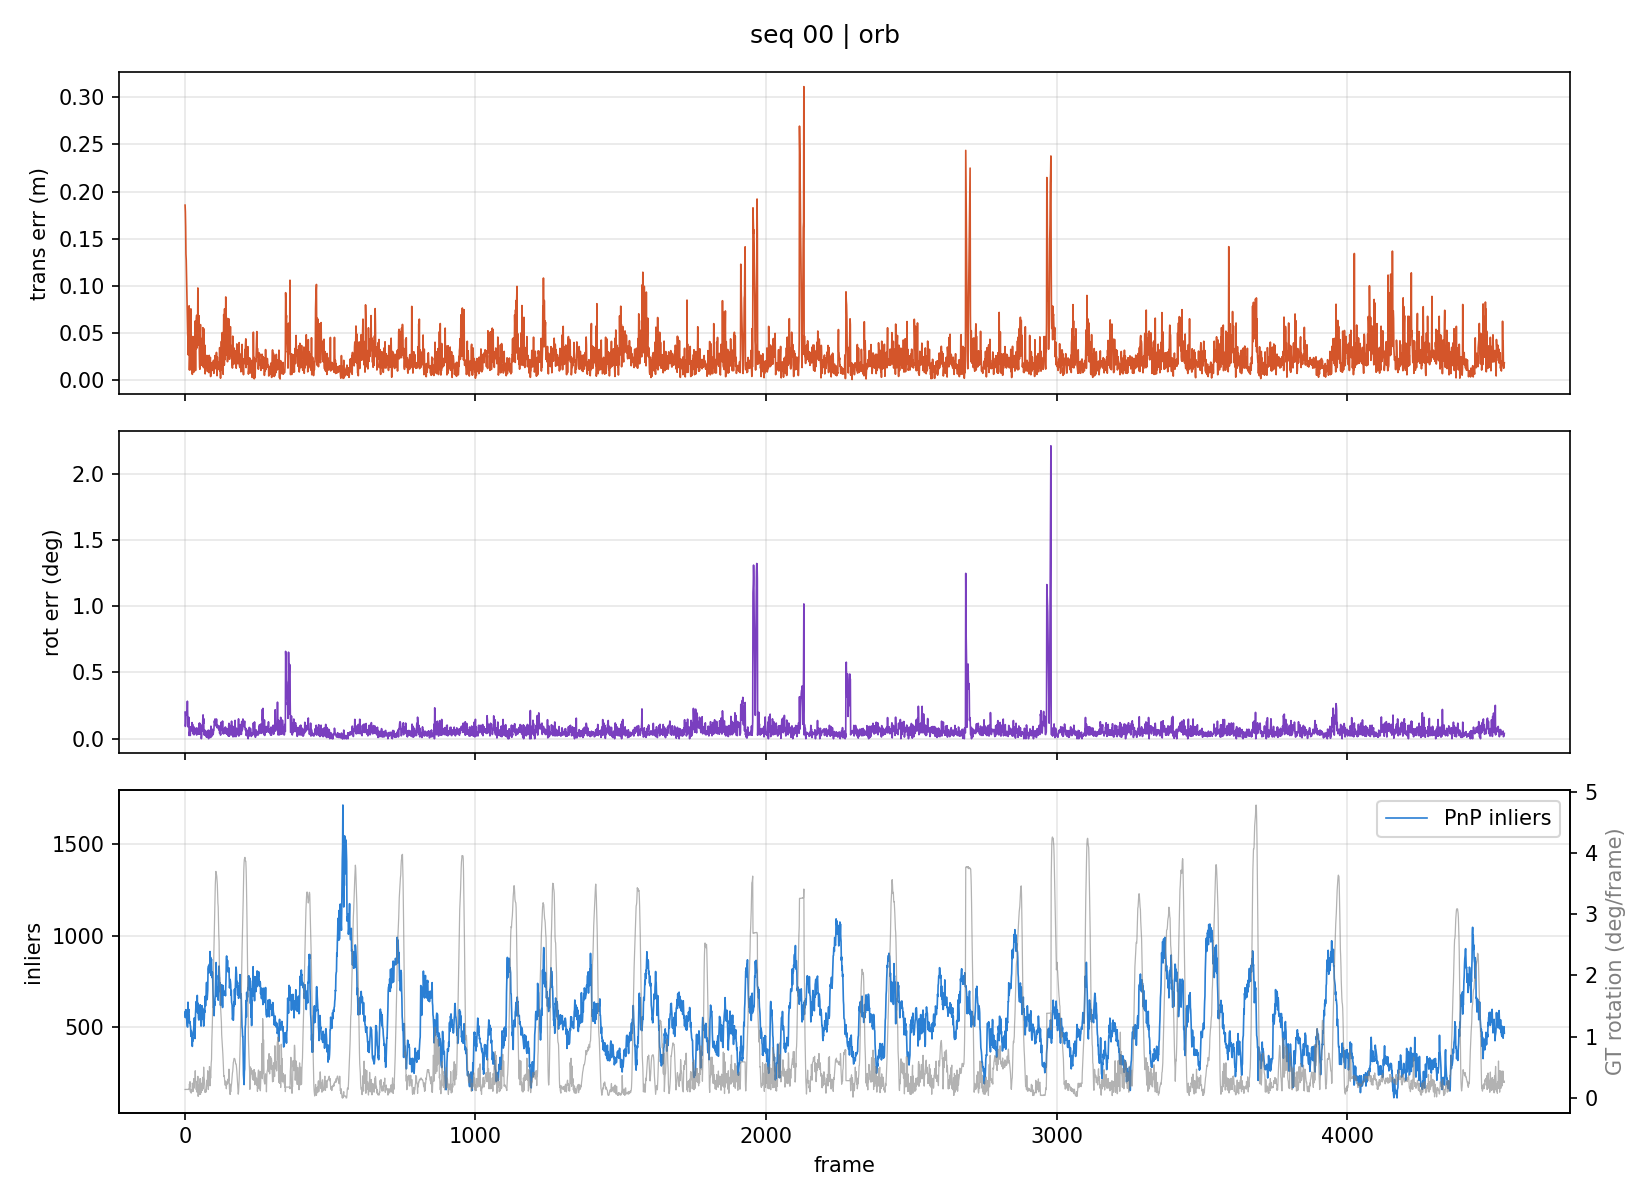

Source data for this figure (header and first rows):
frame, trans_err_m, rot_err_deg, gt_step_m, gt_rot_deg
1, 0.1856, 0.2006, 0.8604, 0.138
2, 0.1784, 0.09299, 0.8593, 0.1385
3, 0.1623, 0.1163, 0.8604, 0.1402
4, 0.1337, 0.1806, 0.8594, 0.1388
5, 0.1273, 0.1997, 0.8604, 0.1391
6, 0.1118, 0.1811, 0.8594, 0.1383
7, 0.09198, 0.2082, 0.8605, 0.1383
8, 0.08134, 0.2074, 0.8594, 0.1392
9, 0.06781, 0.2832, 0.8603, 0.1382
10, 0.04882, 0.2022, 0.8606, 0.1389
11, 0.0443, 0.09921, 0.8591, 0.1388
12, 0.02704, 0.08808, 0.8604, 0.1393
13, 0.05616, 0.1542, 0.8604, 0.1372
14, 0.06174, 0.162, 0.8596, 0.1438
15, 0.07892, 0.02441, 0.8559, 0.1374
16, 0.01099, 0.04977, 0.8637, 0.2282
17, 0.02406, 0.05088, 0.8707, 0.186
18, 0.06817, 0.03286, 0.8816, 0.266
19, 0.01132, 0.02457, 0.8919, 0.105
20, 0.0439, 0.08594, 0.9017, 0.1342
21, 0.0757, 0.09105, 0.9062, 0.1204
22, 0.02823, 0.05999, 0.913, 0.07865
23, 0.01753, 0.05974, 0.9151, 0.1086
24, 0.01153, 0.07656, 0.9185, 0.1327
25, 0.02362, 0.1219, 0.9287, 0.1027
26, 0.006393, 0.0889, 0.9361, 0.2423
27, 0.03538, 0.1087, 0.9373, 0.2192
28, 0.04644, 0.0382, 0.944, 0.1802
29, 0.02132, 0.08817, 0.9469, 0.1081
30, 0.01996, 0.08724, 0.9494, 0.1614
31, 0.008679, 0.0307, 0.9533, 0.3148
32, 0.02306, 0.08793, 0.96, 0.2168
33, 0.01749, 0.03195, 0.9699, 0.163
34, 0.02587, 0.04635, 0.977, 0.3007
35, 0.03766, 0.04212, 0.9808, 0.3077
36, 0.06291, 0.06242, 0.9806, 0.4441
37, 0.01044, 0.07734, 0.9806, 0.2948
38, 0.06036, 0.05555, 0.9858, 0.2728
39, 0.03354, 0.07798, 1.013, 0.1364
40, 0.06556, 0.07781, 1.06, 0.1366
41, 0.06905, 0.02793, 1.045, 0.2628
42, 0.03425, 0.08118, 1.047, 0.09477
43, 0.05617, 0.04782, 1.035, 0.1496
44, 0.04209, 0.04126, 1.038, 0.2216
45, 0.09785, 0.0584, 1.026, 0.3533
46, 0.0526, 0.06978, 1.025, 0.02573
47, 0.03762, 0.03461, 1.013, 0.1036
48, 0.04794, 0.07368, 1.008, 0.2148
49, 0.06846, 0.03451, 1.004, 0.05326
50, 0.0292, 0.1177, 1.002, 0.1654
51, 0.01402, 0.03554, 0.9976, 0.07494
52, 0.01178, 0.1159, 0.989, 0.2083
53, 0.05, 0.08927, 0.9805, 0.317
54, 0.05903, 0.07859, 0.9845, 0.05783
55, 0.02239, 0.03411, 0.9836, 0.1904
56, 0.04444, 0.07659, 0.9791, 0.2432
57, 0.04133, 0.0, 0.9726, 0.08816
58, 0.01598, 0.02353, 0.9654, 0.1816
59, 0.01695, 0.1039, 0.9659, 0.2178
60, 0.03398, 0.08168, 0.961, 0.1224
... 4,480 more rows
